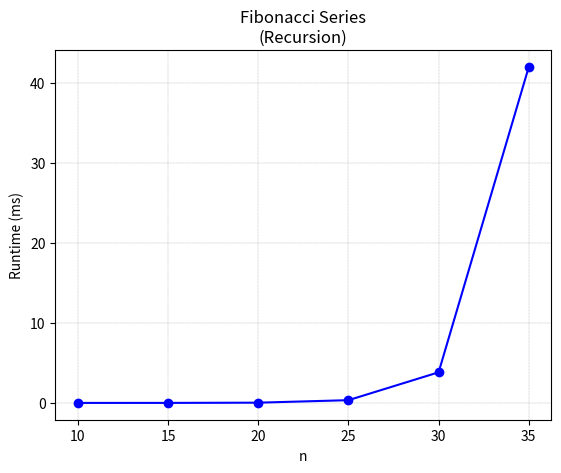

The matplotlib source for this figure:
import matplotlib.pyplot as plt

x = [10, 15, 20, 25, 30, 35]
y = [0.000264, 0.002900, 0.0313, 0.3437, 3.828, 42.01]


plt.plot(x, y, '-o', color='blue',)

plt.grid(color = 'gray', linestyle = '--', linewidth = 0.2)

x_ticks = [10, 15, 20, 25, 30, 35]
plt.xticks(x_ticks, x_ticks)

plt.xlabel('n')
plt.ylabel('Runtime (ms)')
plt.title('Fibonacci Series\n(Recursion)')
plt.show()